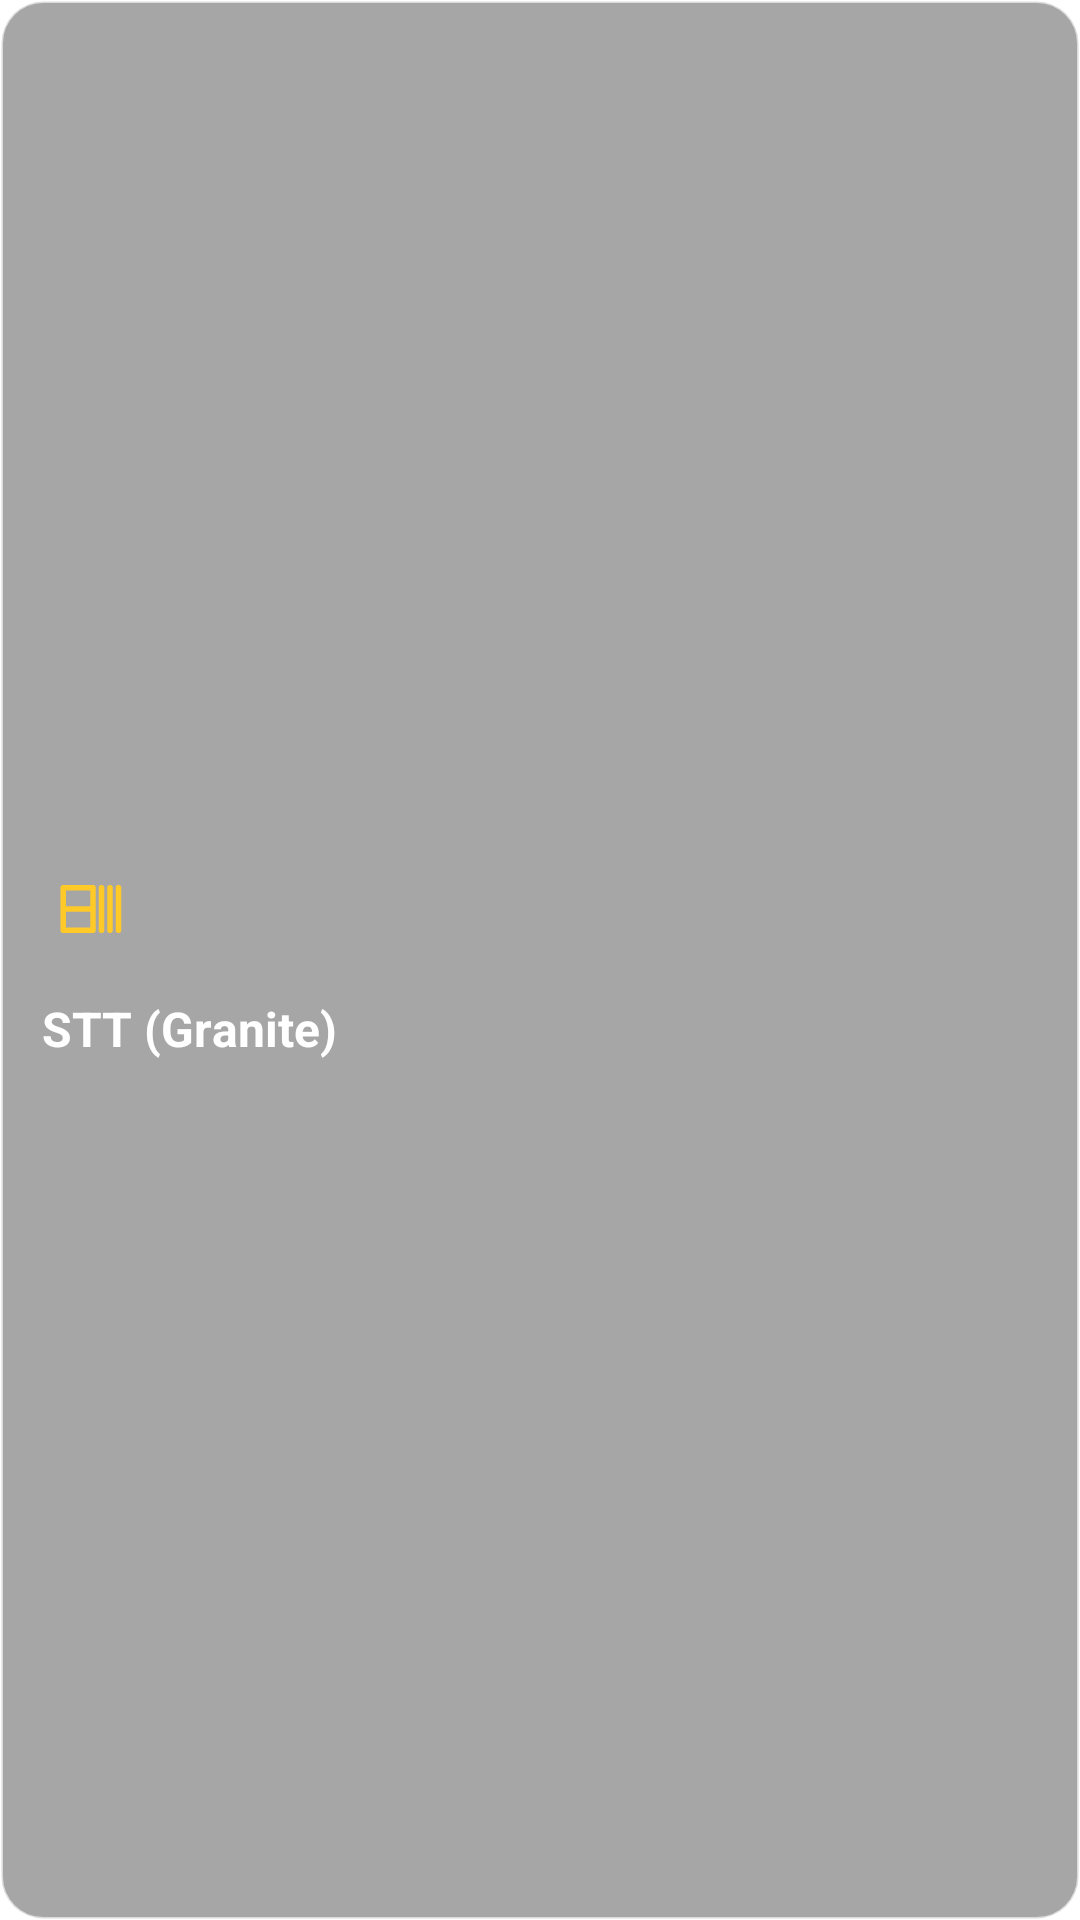

This screen was rendered from an Android layout file. Write that file and the resources it references.
<!-- AndroidManifest.xml: application theme Theme.SIG -->
<!-- res/layout/view_tool_granite.xml -->
<?xml version="1.0" encoding="utf-8"?>
<LinearLayout xmlns:android="http://schemas.android.com/apk/res/android"
    xmlns:app="http://schemas.android.com/apk/res-auto" android:layout_width="match_parent" android:layout_height="match_parent"
    android:background="@drawable/tool_card_bg" android:clickable="true" android:focusable="true" android:foreground="?attr/selectableItemBackground"
    android:gravity="center_vertical" android:orientation="vertical" android:padding="14dp">
    <ImageView android:layout_width="34dp" android:layout_height="34dp" android:contentDescription="@null" android:src="@drawable/ic_tool_granite" app:tint="#FFFFC928" />
    <TextView android:layout_width="match_parent" android:layout_height="wrap_content" android:layout_marginTop="12dp" android:text="STT (Granite)" android:textColor="#FFFFFFFF" android:textSize="16sp" android:textStyle="bold" />
</LinearLayout>
<!-- resources referenced by this layout -->
<resources>
  <!-- drawable ic_tool_granite (drawable) -->
  <?xml version="1.0" encoding="utf-8"?>
  <vector xmlns:android="http://schemas.android.com/apk/res/android"
      android:width="48dp"
      android:height="48dp"
      android:viewportWidth="48"
      android:viewportHeight="48">
      
      <path
          android:fillColor="@android:color/transparent"
          android:pathData="M10,14 L10,34 M10,14 L24,14 L24,24 M10,24 L24,24 M10,34 L24,34 M24,24 L24,34 M28,14 L28,34 M32,14 L32,34 M36,14 L36,34"
          android:strokeColor="#FFFFC928"
          android:strokeLineCap="round"
          android:strokeLineJoin="round"
          android:strokeWidth="2.6" />
  </vector>
  <!-- drawable tool_card_bg (drawable) -->
  <?xml version="1.0" encoding="utf-8"?>
  <shape xmlns:android="http://schemas.android.com/apk/res/android">
      <solid android:color="#59000000" />
      <stroke
          android:width="1dp"
          android:color="#99FFFFFF" />
      <corners android:radius="14dp" />
  </shape>
  <style name="Theme.SIG" parent="Theme.SIG.Base" />
  <style name="Theme.SIG.Base" parent="Theme.MaterialComponents.DayNight.NoActionBar">
          <item name="android:statusBarColor">@color/black</item>
          <item name="android:navigationBarColor">@color/black</item>
          <item name="android:windowLightStatusBar">false</item>
      </style>
  <color name="black">#000000</color>
</resources>
